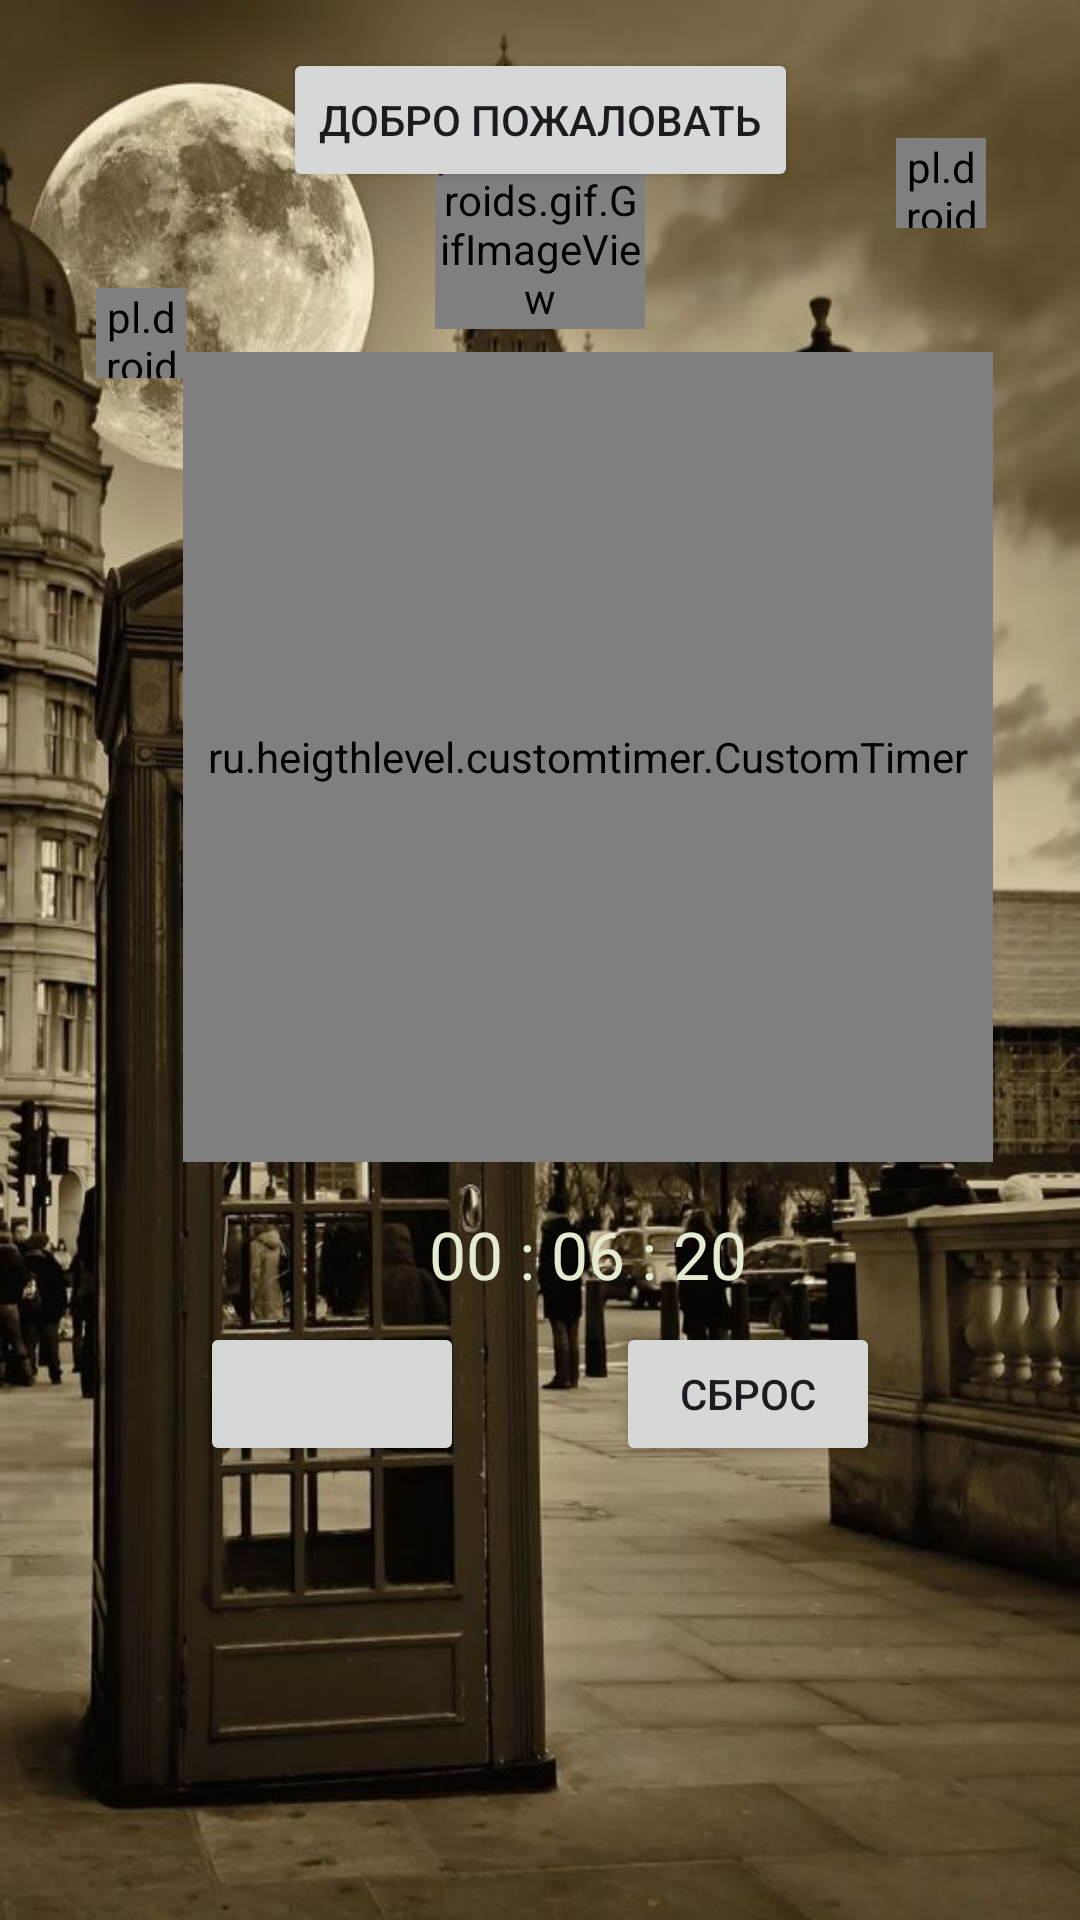

Layout XML and referenced resources for this Android screen:
<!-- AndroidManifest.xml: application theme Theme.CustomTimer -->
<!-- res/layout/fragment_first.xml -->
<?xml version="1.0" encoding="utf-8"?>
<androidx.core.widget.NestedScrollView xmlns:android="http://schemas.android.com/apk/res/android"
    xmlns:app="http://schemas.android.com/apk/res-auto"
    xmlns:tools="http://schemas.android.com/tools"
    android:layout_width="match_parent"
    android:layout_height="match_parent"
    android:background="@drawable/clock2"
    tools:context=".FirstFragment">

    <androidx.constraintlayout.widget.ConstraintLayout
        android:layout_width="match_parent"
        android:layout_height="match_parent"
        android:padding="16dp">
        <pl.droidsonroids.gif.GifImageView
            android:id="@+id/star4"
            android:layout_width="30dp"
            android:layout_height="30dp"
            android:layout_marginTop="30dp"
            android:src="@drawable/drip2"
            app:layout_constraintEnd_toEndOf="parent"
            app:layout_constraintHorizontal_bias="0.948"
            app:layout_constraintStart_toStartOf="parent"
            app:layout_constraintTop_toTopOf="parent" />
        <pl.droidsonroids.gif.GifImageView
            android:id="@+id/star5"
            android:layout_width="30dp"
            android:layout_height="30dp"
            android:layout_marginStart="16dp"
            android:layout_marginTop="80dp"
            android:src="@drawable/drip2"
            app:layout_constraintStart_toStartOf="parent"
            app:layout_constraintTop_toTopOf="parent" />

        <pl.droidsonroids.gif.GifImageView
            android:id="@+id/star6"
            android:layout_width="70dp"
            android:layout_height="70dp"
            android:src="@drawable/drip2"
            app:layout_constraintBottom_toBottomOf="parent"

            app:layout_constraintLeft_toLeftOf="parent"
            app:layout_constraintRight_toRightOf="parent"
            app:layout_constraintTop_toTopOf="parent"
            app:layout_constraintVertical_bias="0.059" />

        <Button
            android:id="@+id/goFragment"
            android:layout_width="wrap_content"
            android:layout_height="wrap_content"
            android:text="@string/next"

            app:layout_constraintEnd_toEndOf="parent"
            app:layout_constraintStart_toStartOf="parent"
            app:layout_constraintTop_toTopOf="parent" />

        <ru.heigthlevel.customtimer.CustomTimer
            android:id="@+id/timerView"
            android:layout_width="270dp"
            android:layout_height="270dp"
            android:layout_marginStart="32dp"
            app:layout_constraintBottom_toBottomOf="parent"
            app:layout_constraintDimensionRatio="1:1"
            app:layout_constraintEnd_toEndOf="parent"
            app:layout_constraintStart_toStartOf="parent"
            app:layout_constraintTop_toTopOf="parent" />

        <TextView
            android:id="@+id/timeView"
            android:layout_width="wrap_content"
            android:layout_height="wrap_content"
            android:layout_marginTop="16dp"
            android:text="00 : 06 : 20"
            android:textColor="#E5EBD1"
            android:textSize="22sp"
            app:layout_constraintEnd_toEndOf="@+id/timerView"
            app:layout_constraintStart_toStartOf="@+id/timerView"
            app:layout_constraintTop_toBottomOf="@+id/timerView" />

        <Button
            android:id="@+id/startButton"
            android:layout_width="wrap_content"
            android:layout_height="wrap_content"
            android:layout_marginTop="8dp"
            app:layout_constraintEnd_toStartOf="@+id/resetButton"
            app:layout_constraintHorizontal_bias="0.5"
            app:layout_constraintStart_toStartOf="parent"
            app:layout_constraintTop_toBottomOf="@+id/timeView"
            tools:text="Старт" />

        <Button
            android:id="@+id/resetButton"
            android:layout_width="wrap_content"
            android:layout_height="wrap_content"
            android:layout_marginTop="8dp"
            android:text="Сброс"
            app:layout_constraintEnd_toEndOf="parent"
            app:layout_constraintHorizontal_bias="0.5"
            app:layout_constraintStart_toEndOf="@+id/startButton"
            app:layout_constraintTop_toBottomOf="@+id/timeView" />

    </androidx.constraintlayout.widget.ConstraintLayout>
</androidx.core.widget.NestedScrollView>
<!-- resources referenced by this layout -->
<resources>
  <!-- drawable clock2: jpg bitmap (drawable, 96317 bytes) -->
  <!-- drawable drip2: gif bitmap (drawable, 842866 bytes) -->
  <string name="next">Добро пожаловать</string>
  <style name="Theme.CustomTimer" parent="Base.Theme.CustomTimer" />
  <style name="Base.Theme.CustomTimer" parent="Theme.Material3.Light.NoActionBar">
          
           <item name="colorPrimary">@color/simple</item>
      </style>
  <color name="simple">#2FED8585</color>
</resources>
